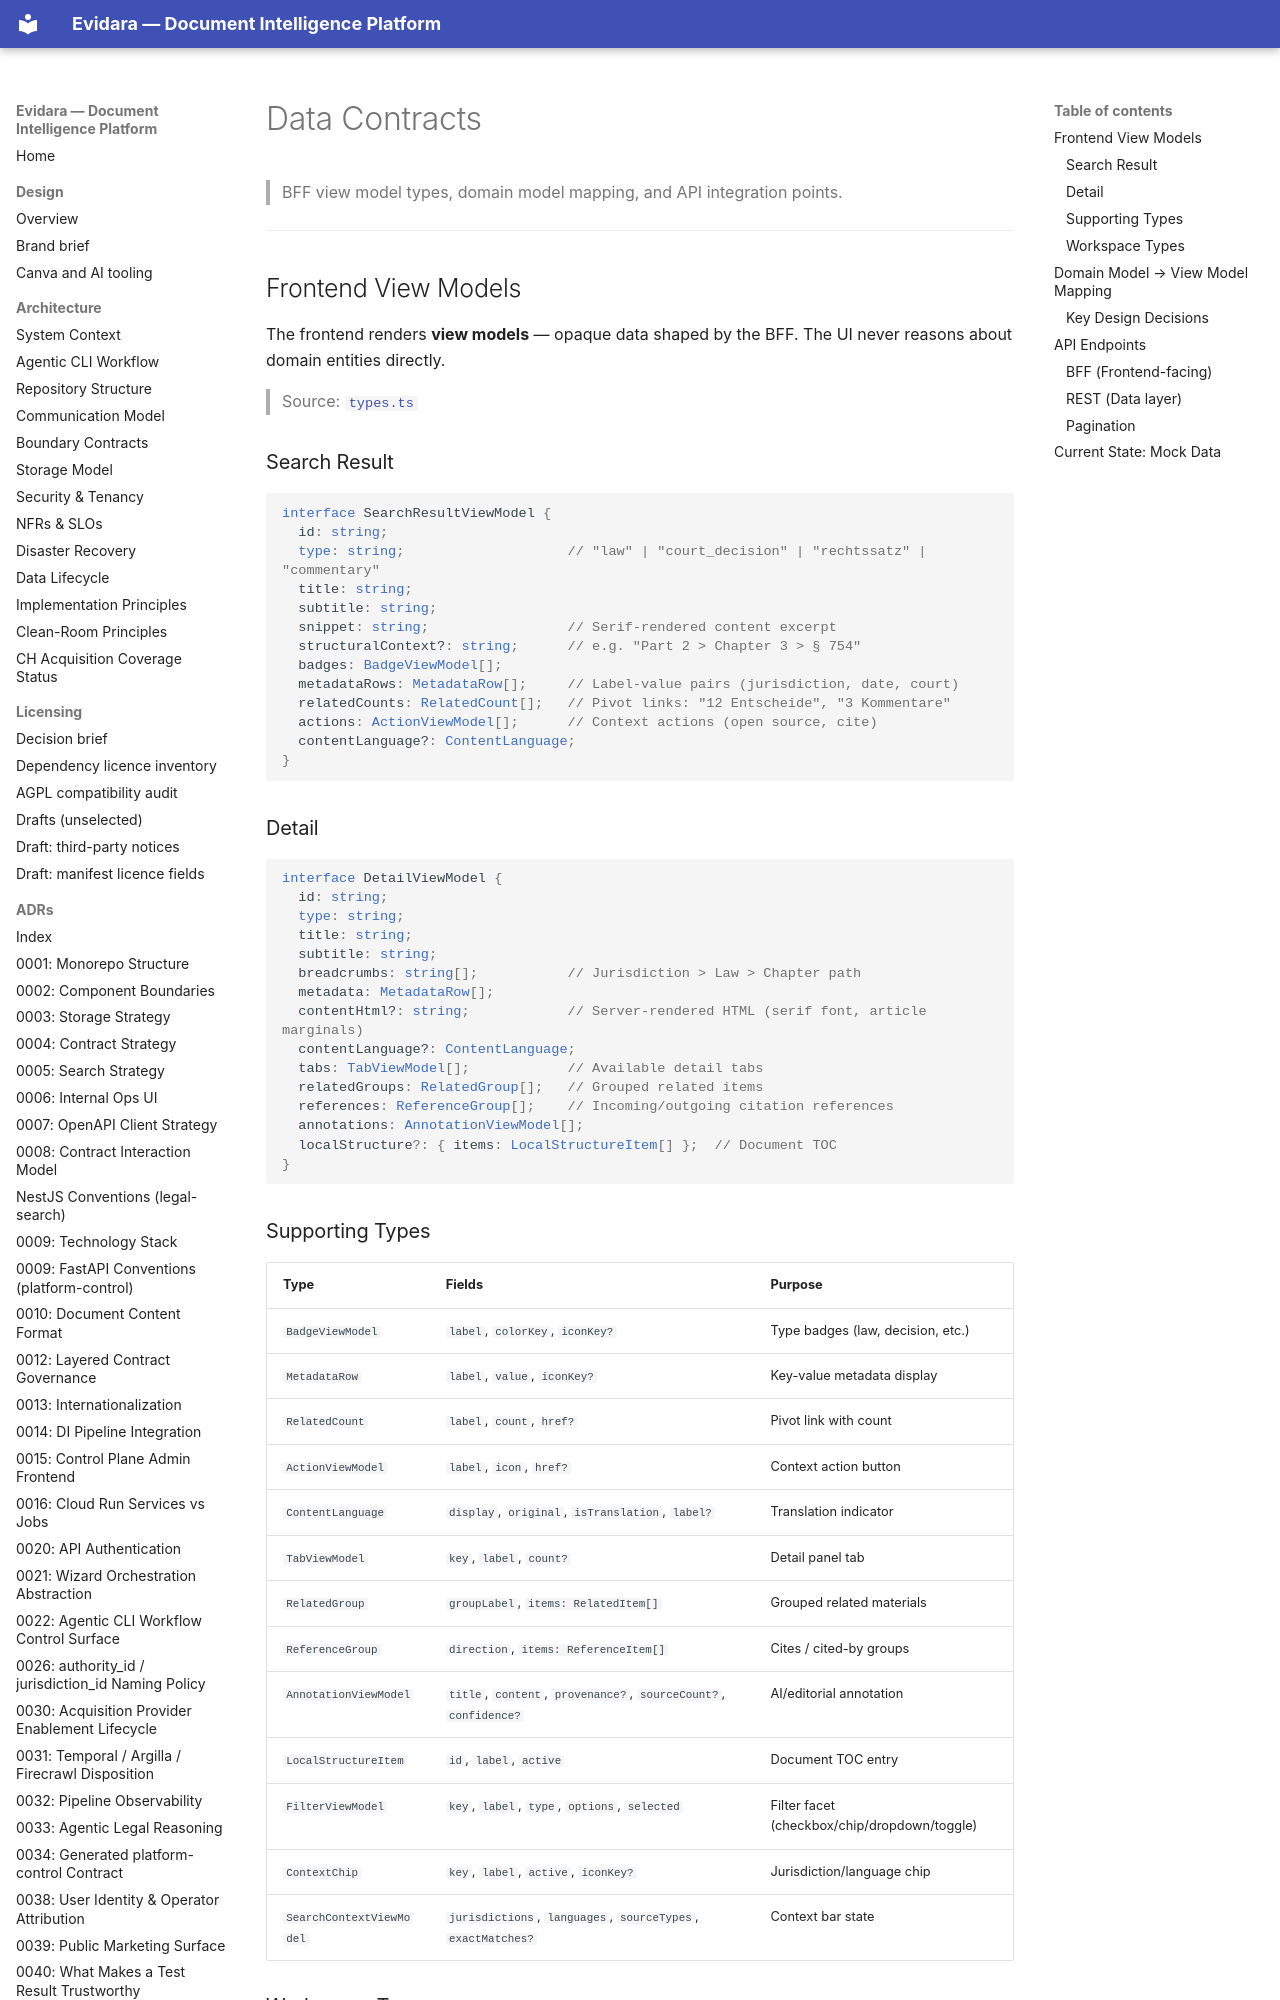

repository: philipplukas/evidara · page: data-contracts/index.html · generator: mkdocs

# Data Contracts

> BFF view model types, domain model mapping, and API integration points.

---

## Frontend View Models

The frontend renders **view models** — opaque data shaped by the BFF. The UI never reasons about domain entities directly.

> Source: [`types.ts`](../src/lib/types.ts)

### Search Result

```typescript
interface SearchResultViewModel {
  id: string;
  type: string;                    // "law" | "court_decision" | "rechtssatz" | "commentary"
  title: string;
  subtitle: string;
  snippet: string;                 // Serif-rendered content excerpt
  structuralContext?: string;      // e.g. "Part 2 > Chapter 3 > § 754"
  badges: BadgeViewModel[];
  metadataRows: MetadataRow[];     // Label-value pairs (jurisdiction, date, court)
  relatedCounts: RelatedCount[];   // Pivot links: "12 Entscheide", "3 Kommentare"
  actions: ActionViewModel[];      // Context actions (open source, cite)
  contentLanguage?: ContentLanguage;
}
```

### Detail

```typescript
interface DetailViewModel {
  id: string;
  type: string;
  title: string;
  subtitle: string;
  breadcrumbs: string[];           // Jurisdiction > Law > Chapter path
  metadata: MetadataRow[];
  contentHtml?: string;            // Server-rendered HTML (serif font, article marginals)
  contentLanguage?: ContentLanguage;
  tabs: TabViewModel[];            // Available detail tabs
  relatedGroups: RelatedGroup[];   // Grouped related items
  references: ReferenceGroup[];    // Incoming/outgoing citation references
  annotations: AnnotationViewModel[];
  localStructure?: { items: LocalStructureItem[] };  // Document TOC
}
```

### Supporting Types

| Type | Fields | Purpose |
|------|--------|---------|
| `BadgeViewModel` | `label`, `colorKey`, `iconKey?` | Type badges (law, decision, etc.) |
| `MetadataRow` | `label`, `value`, `iconKey?` | Key-value metadata display |
| `RelatedCount` | `label`, `count`, `href?` | Pivot link with count |
| `ActionViewModel` | `label`, `icon`, `href?` | Context action button |
| `ContentLanguage` | `display`, `original`, `isTranslation`, `label?` | Translation indicator |
| `TabViewModel` | `key`, `label`, `count?` | Detail panel tab |
| `RelatedGroup` | `groupLabel`, `items: RelatedItem[]` | Grouped related materials |
| `ReferenceGroup` | `direction`, `items: ReferenceItem[]` | Cites / cited-by groups |
| `AnnotationViewModel` | `title`, `content`, `provenance?`, `sourceCount?`, `confidence?` | AI/editorial annotation |
| `LocalStructureItem` | `id`, `label`, `active` | Document TOC entry |
| `FilterViewModel` | `key`, `label`, `type`, `options`, `selected` | Filter facet (checkbox/chip/dropdown/toggle) |
| `ContextChip` | `key`, `label`, `active`, `iconKey?` | Jurisdiction/language chip |
| `SearchContextViewModel` | `jurisdictions`, `languages`, `sourceTypes`, `exactMatches?` | Context bar state |
